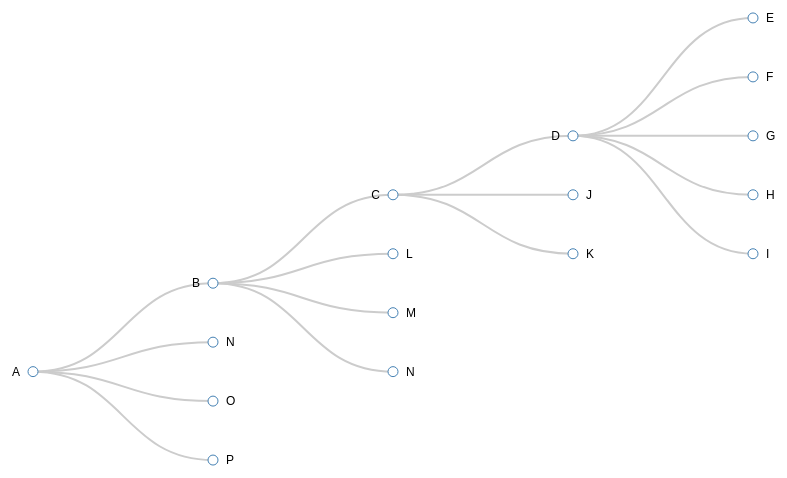
D3 v3 page, settled after 360 driven frames (6 s of simulated time); the page loaded 1 data file(s).



// ************** Generate the tree diagram	 *****************
var margin = {top: 20, right: 120, bottom: 20, left: 120},
	width = 960 - margin.right - margin.left,
	height = 600 - margin.top - margin.bottom;
	
var i = 0;

var tree = d3.layout.tree()
	.size([height, width]);

var diagonal = d3.svg.diagonal()
	.projection(function(d) { return [d.y, d.x]; });

var svg = d3.select("body").append("svg")
	.attr("width", width + margin.right + margin.left)
	.attr("height", height + margin.top + margin.bottom)
  .append("g")
	.attr("transform", "translate(" + margin.left + "," + margin.top + ")");

// load the external data
d3.json("log/x1.json", function(error, treeData) {
    console.log(treeData[0]);
  root = treeData;
  update(root);
});

function update(source) {

  // Compute the new tree layout.
  var nodes = tree.nodes(root).reverse(),
	  links = tree.links(nodes);

  // Normalize for fixed-depth.
  nodes.forEach(function(d) { d.y = d.depth * 180; });

  // Declare the nodes…
  var node = svg.selectAll("g.node")
	  .data(nodes, function(d) { return d.id || (d.id = ++i); });

  // Enter the nodes.
  var nodeEnter = node.enter().append("g")
	  .attr("class", "node")
	  .attr("transform", function(d) { 
		  return "translate(" + d.y + "," + d.x + ")"; });

  nodeEnter.append("circle")
	  .attr("r", 5)
	  .style("fill", "#fff");

  nodeEnter.append("text")
	  .attr("x", function(d) { 
		  return d.children || d._children ? -13 : 13; })
	  .attr("dy", ".35em")
	  .attr("text-anchor", function(d) { 
		  return d.children || d._children ? "end" : "start"; })
	  .text(function(d) { return d.name; })
	  .style("fill-opacity", 1);

  // Declare the links…
  var link = svg.selectAll("path.link")
	  .data(links, function(d) { return d.target.id; });

  // Enter the links.
  link.enter().insert("path", "g")
	  .attr("class", "link")
	  .attr("d", diagonal);

}



### data: log/x1.json
{
 "name": "A",
 "children": [
  {
   "name": "B",
   "children": [
    "{... 2 keys}",
    "{... 2 keys}",
    "{... 2 keys}",
    "{... 2 keys}"
   ]
  },
  {
   "name": "N",
   "size": 39
  },
  {
   "name": "O",
   "size": 67
  },
  {
   "name": "P",
   "size": 73
  }
 ]
}